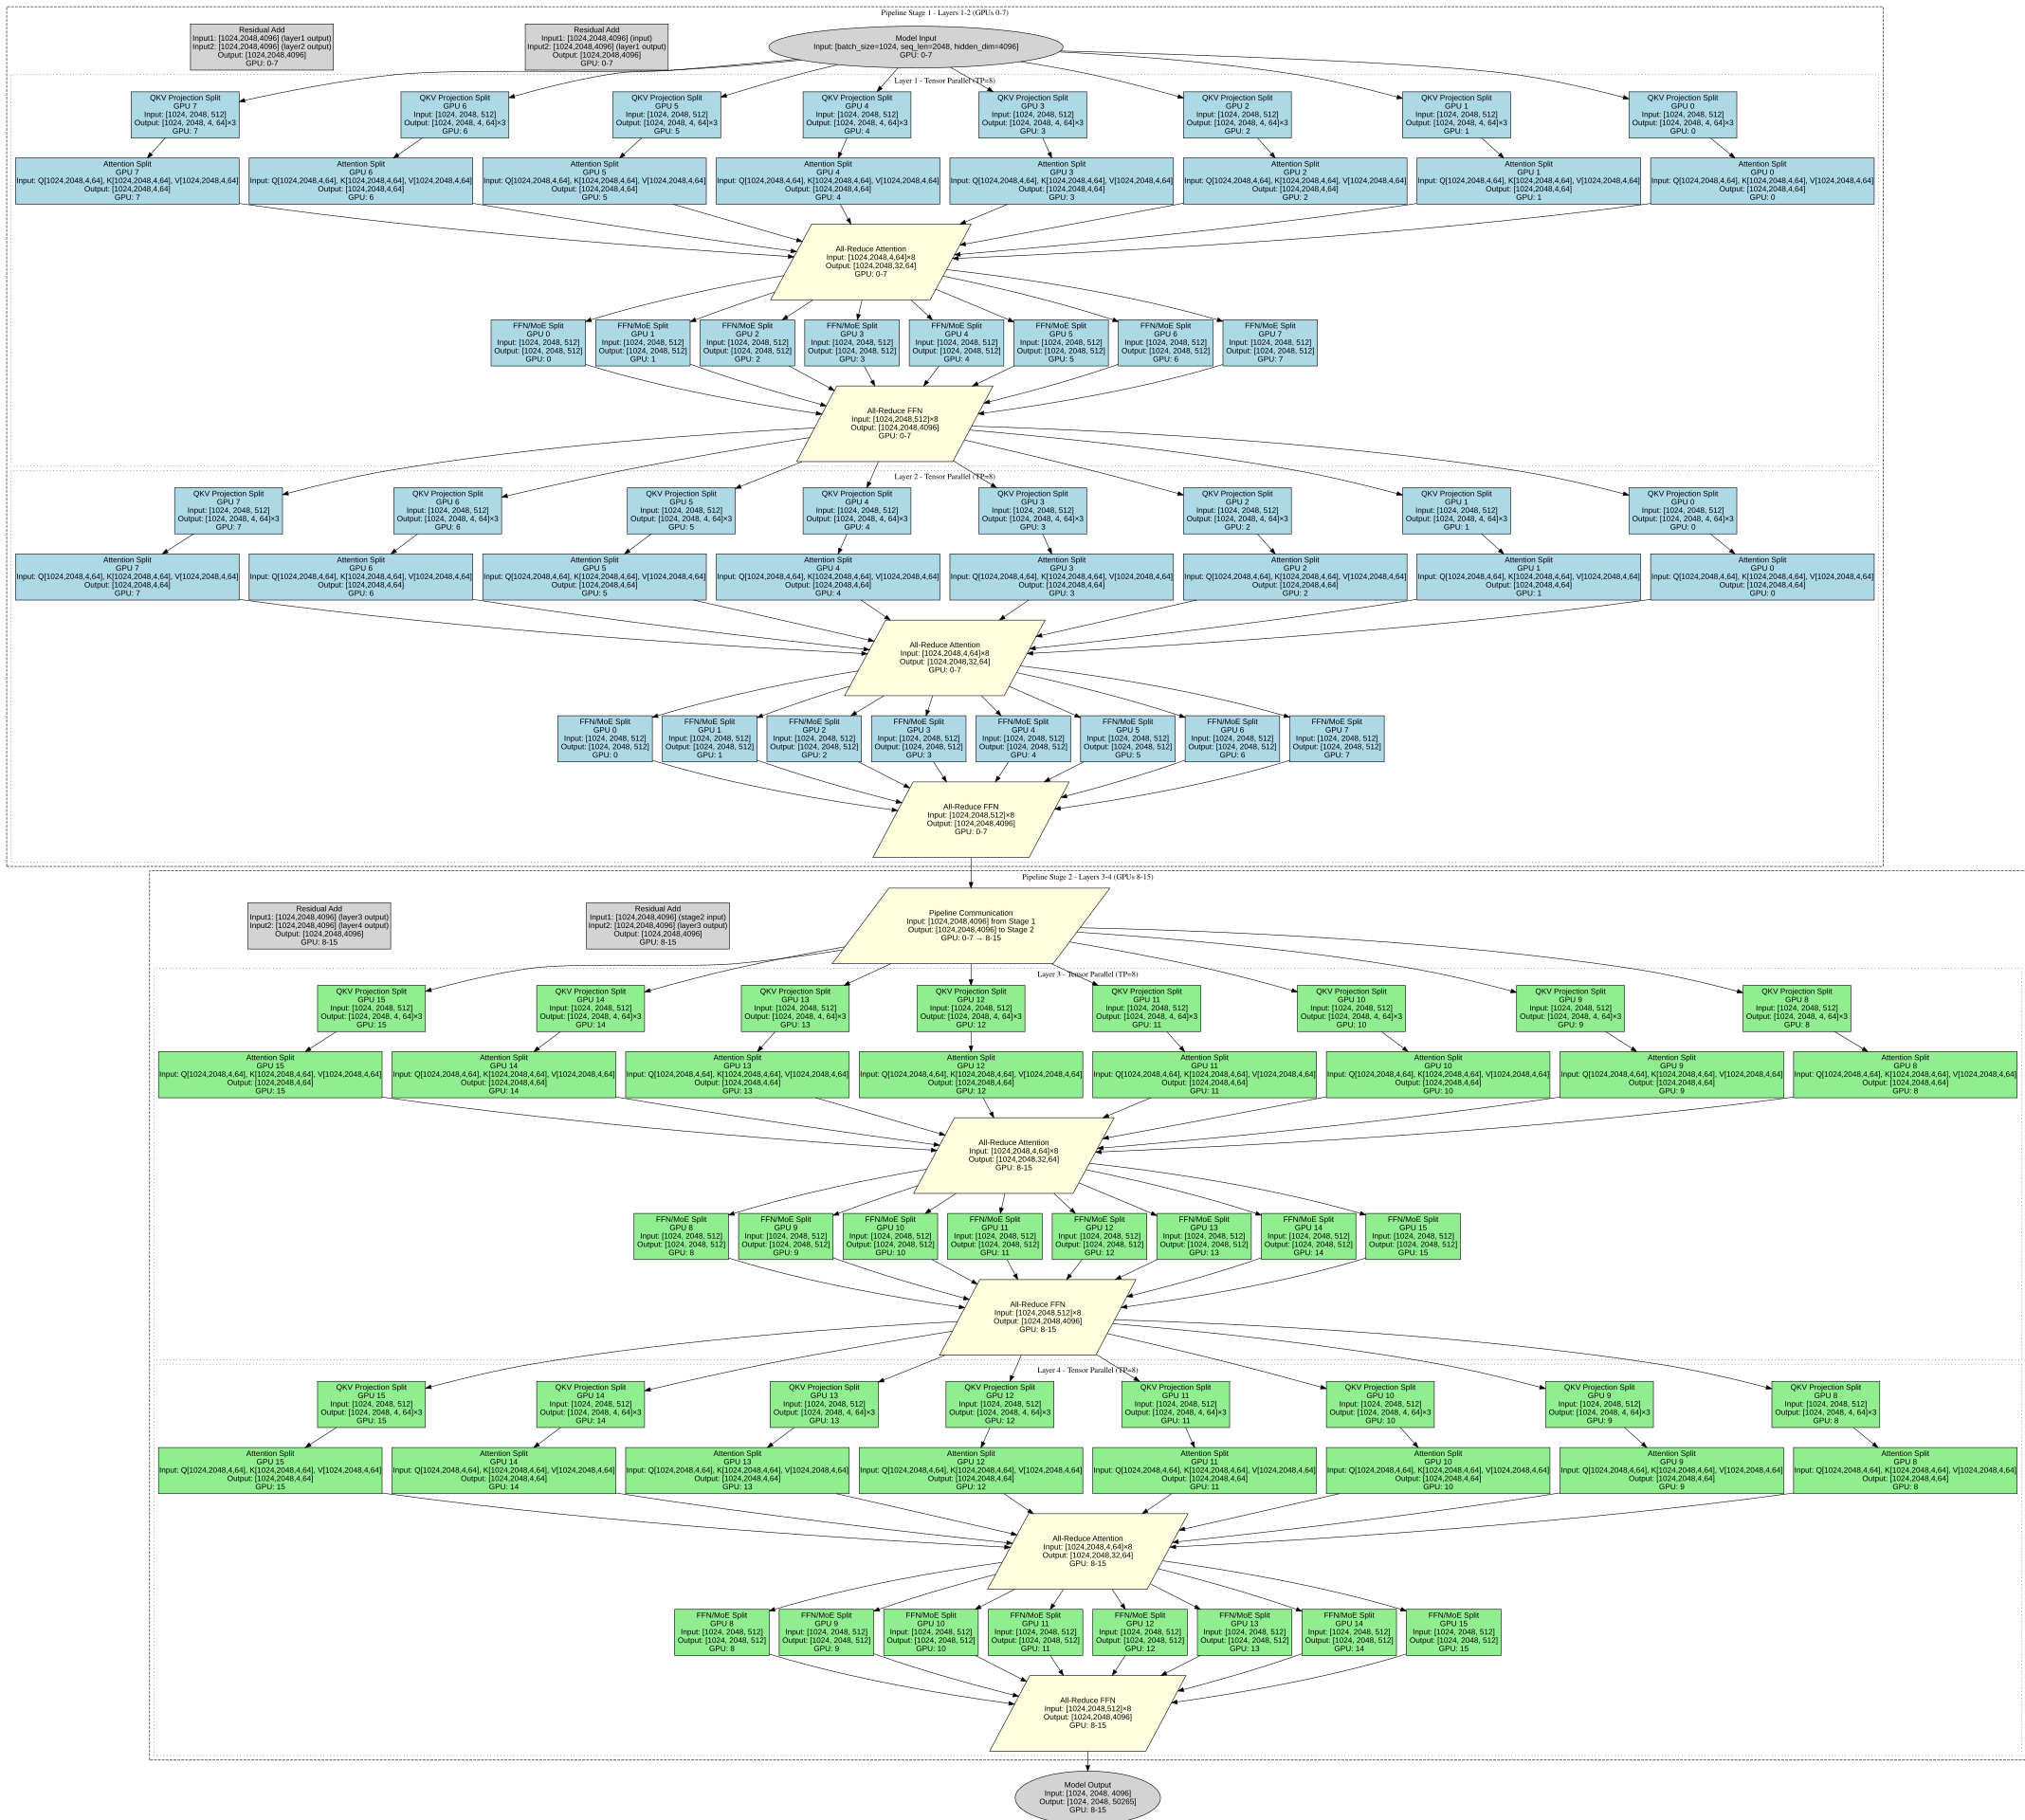

Here is the Python script that generated this plot:
#!/usr/bin/env python3

import graphviz

def create_baseline_dag():
    dot = graphviz.Digraph('Baseline_Architecture', 
                          comment='Baseline: Tensor Parallelism (TP=8) + Pipeline Parallelism (PP=2)',
                          format='svg')
    
    # Set graph attributes
    dot.attr(rankdir='TB', size='30,20')
    dot.attr('node', shape='rectangle', style='filled', fontname='Arial')
    
    # Color scheme
    tp_color = 'lightblue'  # Tensor parallelism
    pp_color = 'lightgreen'  # Pipeline parallelism
    communication_color = 'lightyellow'
    routing_color = 'lightcoral'
    aggregation_color = 'lightpink'
    
    # Pipeline Stage 1 - Layers 1-2 (GPUs 0-7)
    with dot.subgraph(name='cluster_pipeline_stage1') as c:
        c.attr(label='Pipeline Stage 1 - Layers 1-2 (GPUs 0-7)', style='dashed', color='black')
        
        # Input for stage 1
        c.node('input', 'Model Input\nInput: [batch_size=1024, seq_len=2048, hidden_dim=4096]\nGPU: 0-7',
               shape='ellipse', fillcolor='lightgray')
        
        # Layer 1 - Tensor Parallel
        with c.subgraph(name='cluster_layer1_tp') as tp1:
            tp1.attr(label='Layer 1 - Tensor Parallel (TP=8)', style='dotted')
            
            # QKV projections split across 8 GPUs
            for gpu in range(8):
                tp1.node(f'l1_qkv_tp{gpu}', f'QKV Projection Split\nGPU {gpu}\nInput: [1024, 2048, 512]\nOutput: [1024, 2048, 4, 64]×3\nGPU: {gpu}',
                        fillcolor=tp_color)
            
            # Attention computation split across 8 GPUs
            for gpu in range(8):
                tp1.node(f'l1_attn_tp{gpu}', f'Attention Split\nGPU {gpu}\nInput: Q[1024,2048,4,64], K[1024,2048,4,64], V[1024,2048,4,64]\nOutput: [1024,2048,4,64]\nGPU: {gpu}',
                        fillcolor=tp_color)
            
            # All-reduce for attention output
            tp1.node('l1_attn_allreduce', 'All-Reduce Attention\nInput: [1024,2048,4,64]×8\nOutput: [1024,2048,32,64]\nGPU: 0-7',
                    shape='parallelogram', fillcolor=communication_color)
            
            # FFN/MoE split across 8 GPUs
            for gpu in range(8):
                tp1.node(f'l1_ffn_tp{gpu}', f'FFN/MoE Split\nGPU {gpu}\nInput: [1024, 2048, 512]\nOutput: [1024, 2048, 512]\nGPU: {gpu}',
                        fillcolor=tp_color)
            
            # All-reduce for FFN output
            tp1.node('l1_ffn_allreduce', 'All-Reduce FFN\nInput: [1024,2048,512]×8\nOutput: [1024,2048,4096]\nGPU: 0-7',
                    shape='parallelogram', fillcolor=communication_color)
        
        # Layer 2 - Tensor Parallel
        with c.subgraph(name='cluster_layer2_tp') as tp2:
            tp2.attr(label='Layer 2 - Tensor Parallel (TP=8)', style='dotted')
            
            for gpu in range(8):
                tp2.node(f'l2_qkv_tp{gpu}', f'QKV Projection Split\nGPU {gpu}\nInput: [1024, 2048, 512]\nOutput: [1024, 2048, 4, 64]×3\nGPU: {gpu}',
                        fillcolor=tp_color)
            
            for gpu in range(8):
                tp2.node(f'l2_attn_tp{gpu}', f'Attention Split\nGPU {gpu}\nInput: Q[1024,2048,4,64], K[1024,2048,4,64], V[1024,2048,4,64]\nOutput: [1024,2048,4,64]\nGPU: {gpu}',
                        fillcolor=tp_color)
            
            tp2.node('l2_attn_allreduce', 'All-Reduce Attention\nInput: [1024,2048,4,64]×8\nOutput: [1024,2048,32,64]\nGPU: 0-7',
                    shape='parallelogram', fillcolor=communication_color)
            
            for gpu in range(8):
                tp2.node(f'l2_ffn_tp{gpu}', f'FFN/MoE Split\nGPU {gpu}\nInput: [1024, 2048, 512]\nOutput: [1024, 2048, 512]\nGPU: {gpu}',
                        fillcolor=tp_color)
            
            tp2.node('l2_ffn_allreduce', 'All-Reduce FFN\nInput: [1024,2048,512]×8\nOutput: [1024,2048,4096]\nGPU: 0-7',
                    shape='parallelogram', fillcolor=communication_color)
        
        # Residual connections
        c.node('l1_residual', 'Residual Add\nInput1: [1024,2048,4096] (input)\nInput2: [1024,2048,4096] (layer1 output)\nOutput: [1024,2048,4096]\nGPU: 0-7',
                fillcolor='lightgray')
        c.node('l2_residual', 'Residual Add\nInput1: [1024,2048,4096] (layer1 output)\nInput2: [1024,2048,4096] (layer2 output)\nOutput: [1024,2048,4096]\nGPU: 0-7',
                fillcolor='lightgray')
    
    # Pipeline Stage 2 - Layers 3-4 (GPUs 8-15)
    with dot.subgraph(name='cluster_pipeline_stage2') as c:
        c.attr(label='Pipeline Stage 2 - Layers 3-4 (GPUs 8-15)', style='dashed', color='black')
        
        # Pipeline communication
        c.node('pipeline_comm', 'Pipeline Communication\nInput: [1024,2048,4096] from Stage 1\nOutput: [1024,2048,4096] to Stage 2\nGPU: 0-7 → 8-15',
               shape='parallelogram', fillcolor=communication_color)
        
        # Layer 3 - Tensor Parallel
        with c.subgraph(name='cluster_layer3_tp') as tp3:
            tp3.attr(label='Layer 3 - Tensor Parallel (TP=8)', style='dotted')
            
            for gpu in range(8):
                tp3.node(f'l3_qkv_tp{gpu+8}', f'QKV Projection Split\nGPU {gpu+8}\nInput: [1024, 2048, 512]\nOutput: [1024, 2048, 4, 64]×3\nGPU: {gpu+8}',
                        fillcolor=pp_color)
            
            for gpu in range(8):
                tp3.node(f'l3_attn_tp{gpu+8}', f'Attention Split\nGPU {gpu+8}\nInput: Q[1024,2048,4,64], K[1024,2048,4,64], V[1024,2048,4,64]\nOutput: [1024,2048,4,64]\nGPU: {gpu+8}',
                        fillcolor=pp_color)
            
            tp3.node('l3_attn_allreduce', 'All-Reduce Attention\nInput: [1024,2048,4,64]×8\nOutput: [1024,2048,32,64]\nGPU: 8-15',
                    shape='parallelogram', fillcolor=communication_color)
            
            for gpu in range(8):
                tp3.node(f'l3_ffn_tp{gpu+8}', f'FFN/MoE Split\nGPU {gpu+8}\nInput: [1024, 2048, 512]\nOutput: [1024, 2048, 512]\nGPU: {gpu+8}',
                        fillcolor=pp_color)
            
            tp3.node('l3_ffn_allreduce', 'All-Reduce FFN\nInput: [1024,2048,512]×8\nOutput: [1024,2048,4096]\nGPU: 8-15',
                    shape='parallelogram', fillcolor=communication_color)
        
        # Layer 4 - Tensor Parallel
        with c.subgraph(name='cluster_layer4_tp') as tp4:
            tp4.attr(label='Layer 4 - Tensor Parallel (TP=8)', style='dotted')
            
            for gpu in range(8):
                tp4.node(f'l4_qkv_tp{gpu+8}', f'QKV Projection Split\nGPU {gpu+8}\nInput: [1024, 2048, 512]\nOutput: [1024, 2048, 4, 64]×3\nGPU: {gpu+8}',
                        fillcolor=pp_color)
            
            for gpu in range(8):
                tp4.node(f'l4_attn_tp{gpu+8}', f'Attention Split\nGPU {gpu+8}\nInput: Q[1024,2048,4,64], K[1024,2048,4,64], V[1024,2048,4,64]\nOutput: [1024,2048,4,64]\nGPU: {gpu+8}',
                        fillcolor=pp_color)
            
            tp4.node('l4_attn_allreduce', 'All-Reduce Attention\nInput: [1024,2048,4,64]×8\nOutput: [1024,2048,32,64]\nGPU: 8-15',
                    shape='parallelogram', fillcolor=communication_color)
            
            for gpu in range(8):
                tp4.node(f'l4_ffn_tp{gpu+8}', f'FFN/MoE Split\nGPU {gpu+8}\nInput: [1024, 2048, 512]\nOutput: [1024, 2048, 512]\nGPU: {gpu+8}',
                        fillcolor=pp_color)
            
            tp4.node('l4_ffn_allreduce', 'All-Reduce FFN\nInput: [1024,2048,512]×8\nOutput: [1024,2048,4096]\nGPU: 8-15',
                    shape='parallelogram', fillcolor=communication_color)
        
        # Residual connections
        c.node('l3_residual', 'Residual Add\nInput1: [1024,2048,4096] (stage2 input)\nInput2: [1024,2048,4096] (layer3 output)\nOutput: [1024,2048,4096]\nGPU: 8-15',
                fillcolor='lightgray')
        c.node('l4_residual', 'Residual Add\nInput1: [1024,2048,4096] (layer3 output)\nInput2: [1024,2048,4096] (layer4 output)\nOutput: [1024,2048,4096]\nGPU: 8-15',
                fillcolor='lightgray')
    
    # Output layer
    dot.node('output', 'Model Output\nInput: [1024, 2048, 4096]\nOutput: [1024, 2048, 50265]\nGPU: 8-15',
             shape='ellipse', fillcolor='lightgray')
    
    # Connections for Pipeline Stage 1
    dot.edge('input', 'l1_qkv_tp0')
    dot.edge('input', 'l1_qkv_tp1')
    dot.edge('input', 'l1_qkv_tp2')
    dot.edge('input', 'l1_qkv_tp3')
    dot.edge('input', 'l1_qkv_tp4')
    dot.edge('input', 'l1_qkv_tp5')
    dot.edge('input', 'l1_qkv_tp6')
    dot.edge('input', 'l1_qkv_tp7')
    
    for gpu in range(8):
        dot.edge(f'l1_qkv_tp{gpu}', f'l1_attn_tp{gpu}')
        dot.edge(f'l1_attn_tp{gpu}', 'l1_attn_allreduce')
        dot.edge('l1_attn_allreduce', f'l1_ffn_tp{gpu}')
        dot.edge(f'l1_ffn_tp{gpu}', 'l1_ffn_allreduce')
    
    dot.edge('l1_ffn_allreduce', 'l2_qkv_tp0')
    dot.edge('l1_ffn_allreduce', 'l2_qkv_tp1')
    dot.edge('l1_ffn_allreduce', 'l2_qkv_tp2')
    dot.edge('l1_ffn_allreduce', 'l2_qkv_tp3')
    dot.edge('l1_ffn_allreduce', 'l2_qkv_tp4')
    dot.edge('l1_ffn_allreduce', 'l2_qkv_tp5')
    dot.edge('l1_ffn_allreduce', 'l2_qkv_tp6')
    dot.edge('l1_ffn_allreduce', 'l2_qkv_tp7')
    
    for gpu in range(8):
        dot.edge(f'l2_qkv_tp{gpu}', f'l2_attn_tp{gpu}')
        dot.edge(f'l2_attn_tp{gpu}', 'l2_attn_allreduce')
        dot.edge('l2_attn_allreduce', f'l2_ffn_tp{gpu}')
        dot.edge(f'l2_ffn_tp{gpu}', 'l2_ffn_allreduce')
    
    # Connections for Pipeline Stage 2
    dot.edge('l2_ffn_allreduce', 'pipeline_comm')
    dot.edge('pipeline_comm', 'l3_qkv_tp8')
    dot.edge('pipeline_comm', 'l3_qkv_tp9')
    dot.edge('pipeline_comm', 'l3_qkv_tp10')
    dot.edge('pipeline_comm', 'l3_qkv_tp11')
    dot.edge('pipeline_comm', 'l3_qkv_tp12')
    dot.edge('pipeline_comm', 'l3_qkv_tp13')
    dot.edge('pipeline_comm', 'l3_qkv_tp14')
    dot.edge('pipeline_comm', 'l3_qkv_tp15')
    
    for gpu in range(8):
        dot.edge(f'l3_qkv_tp{gpu+8}', f'l3_attn_tp{gpu+8}')
        dot.edge(f'l3_attn_tp{gpu+8}', 'l3_attn_allreduce')
        dot.edge('l3_attn_allreduce', f'l3_ffn_tp{gpu+8}')
        dot.edge(f'l3_ffn_tp{gpu+8}', 'l3_ffn_allreduce')
    
    dot.edge('l3_ffn_allreduce', 'l4_qkv_tp8')
    dot.edge('l3_ffn_allreduce', 'l4_qkv_tp9')
    dot.edge('l3_ffn_allreduce', 'l4_qkv_tp10')
    dot.edge('l3_ffn_allreduce', 'l4_qkv_tp11')
    dot.edge('l3_ffn_allreduce', 'l4_qkv_tp12')
    dot.edge('l3_ffn_allreduce', 'l4_qkv_tp13')
    dot.edge('l3_ffn_allreduce', 'l4_qkv_tp14')
    dot.edge('l3_ffn_allreduce', 'l4_qkv_tp15')
    
    for gpu in range(8):
        dot.edge(f'l4_qkv_tp{gpu+8}', f'l4_attn_tp{gpu+8}')
        dot.edge(f'l4_attn_tp{gpu+8}', 'l4_attn_allreduce')
        dot.edge('l4_attn_allreduce', f'l4_ffn_tp{gpu+8}')
        dot.edge(f'l4_ffn_tp{gpu+8}', 'l4_ffn_allreduce')
    
    dot.edge('l4_ffn_allreduce', 'output')
    
    return dot

if __name__ == '__main__':
    dag = create_baseline_dag()
    dag.render('/home/wzc/data/file-share/logs/2025-10-09-16-31-25/baseline_dag', format='svg', cleanup=False)
    dag.save('/home/wzc/data/file-share/logs/2025-10-09-16-31-25/baseline_dag.dot')
